Dataset: dataset (GitHub, twelcone/CS232_FinalProject). Classes: bladder, breast, eye, liver, lung, pelvis.

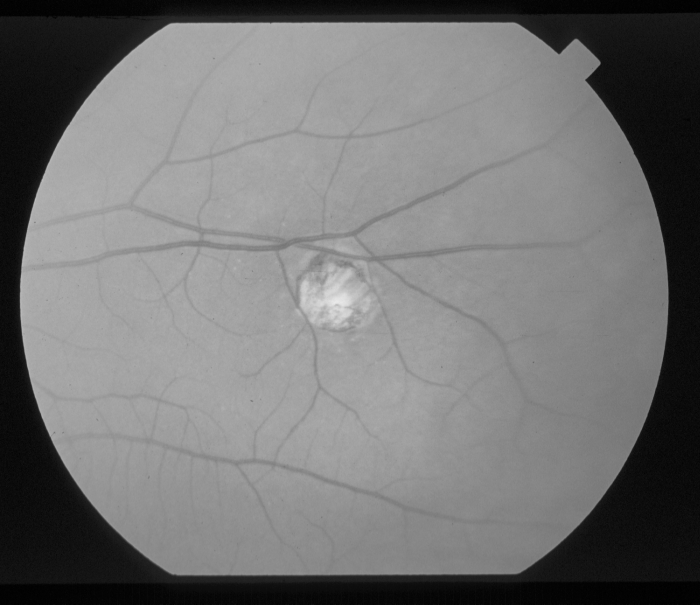
Label: eye

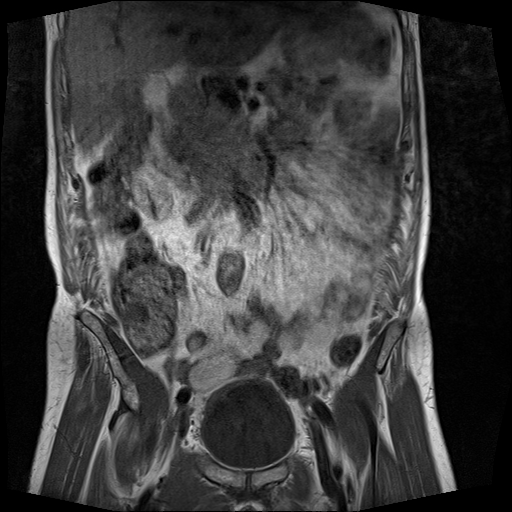
Label: bladder

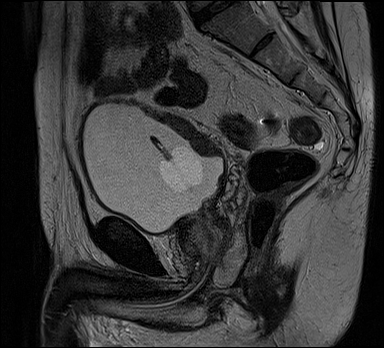
Label: bladder

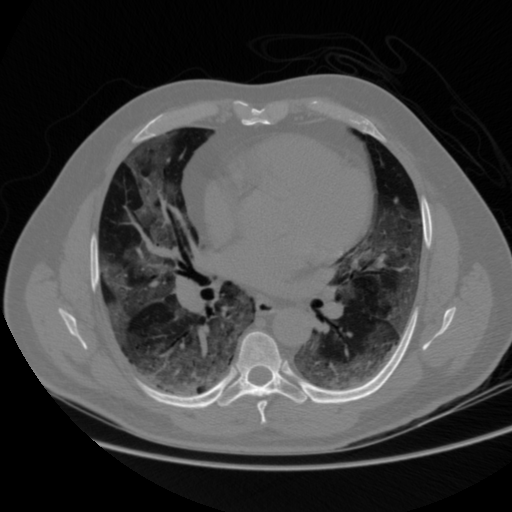
Label: lung

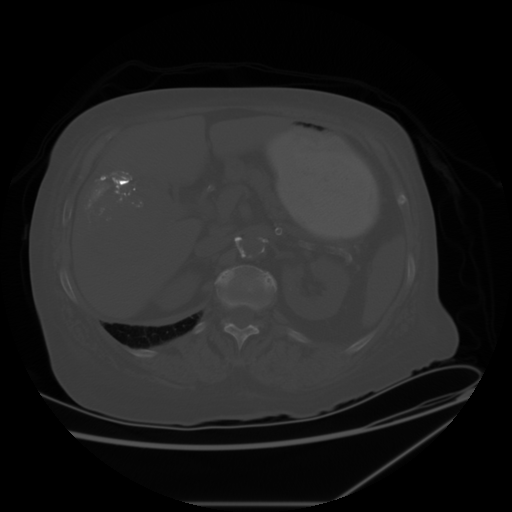
Label: liver

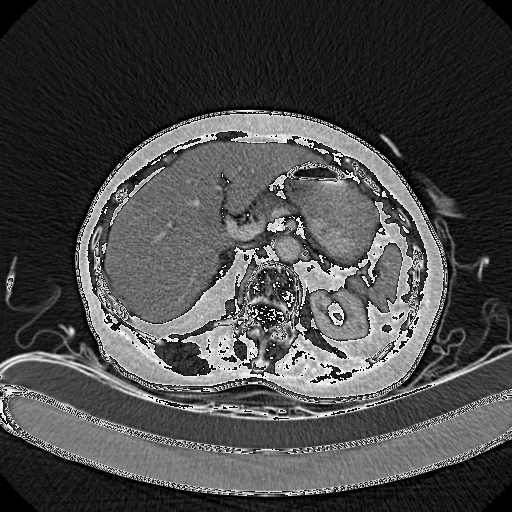
Label: pelvis
